Image classification data set "dataset_v4" (yeonebin/v2 on GitHub). Class labels (11): concealed multiple targets, hammer, knife, multiple targets, pistol, plier, rifle, satellite model, snips, stiletto, wrench.

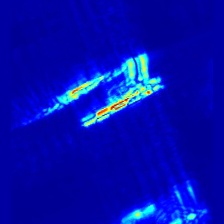
Label: multiple targets

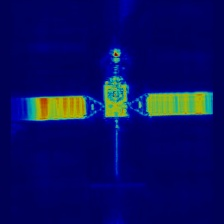
Label: satellite model

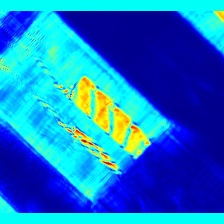
Label: concealed multiple targets

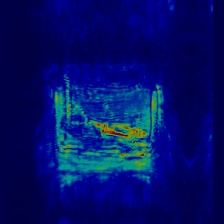
Label: stiletto

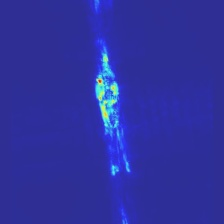
Label: plier

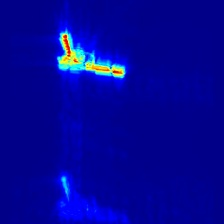
Label: pistol
